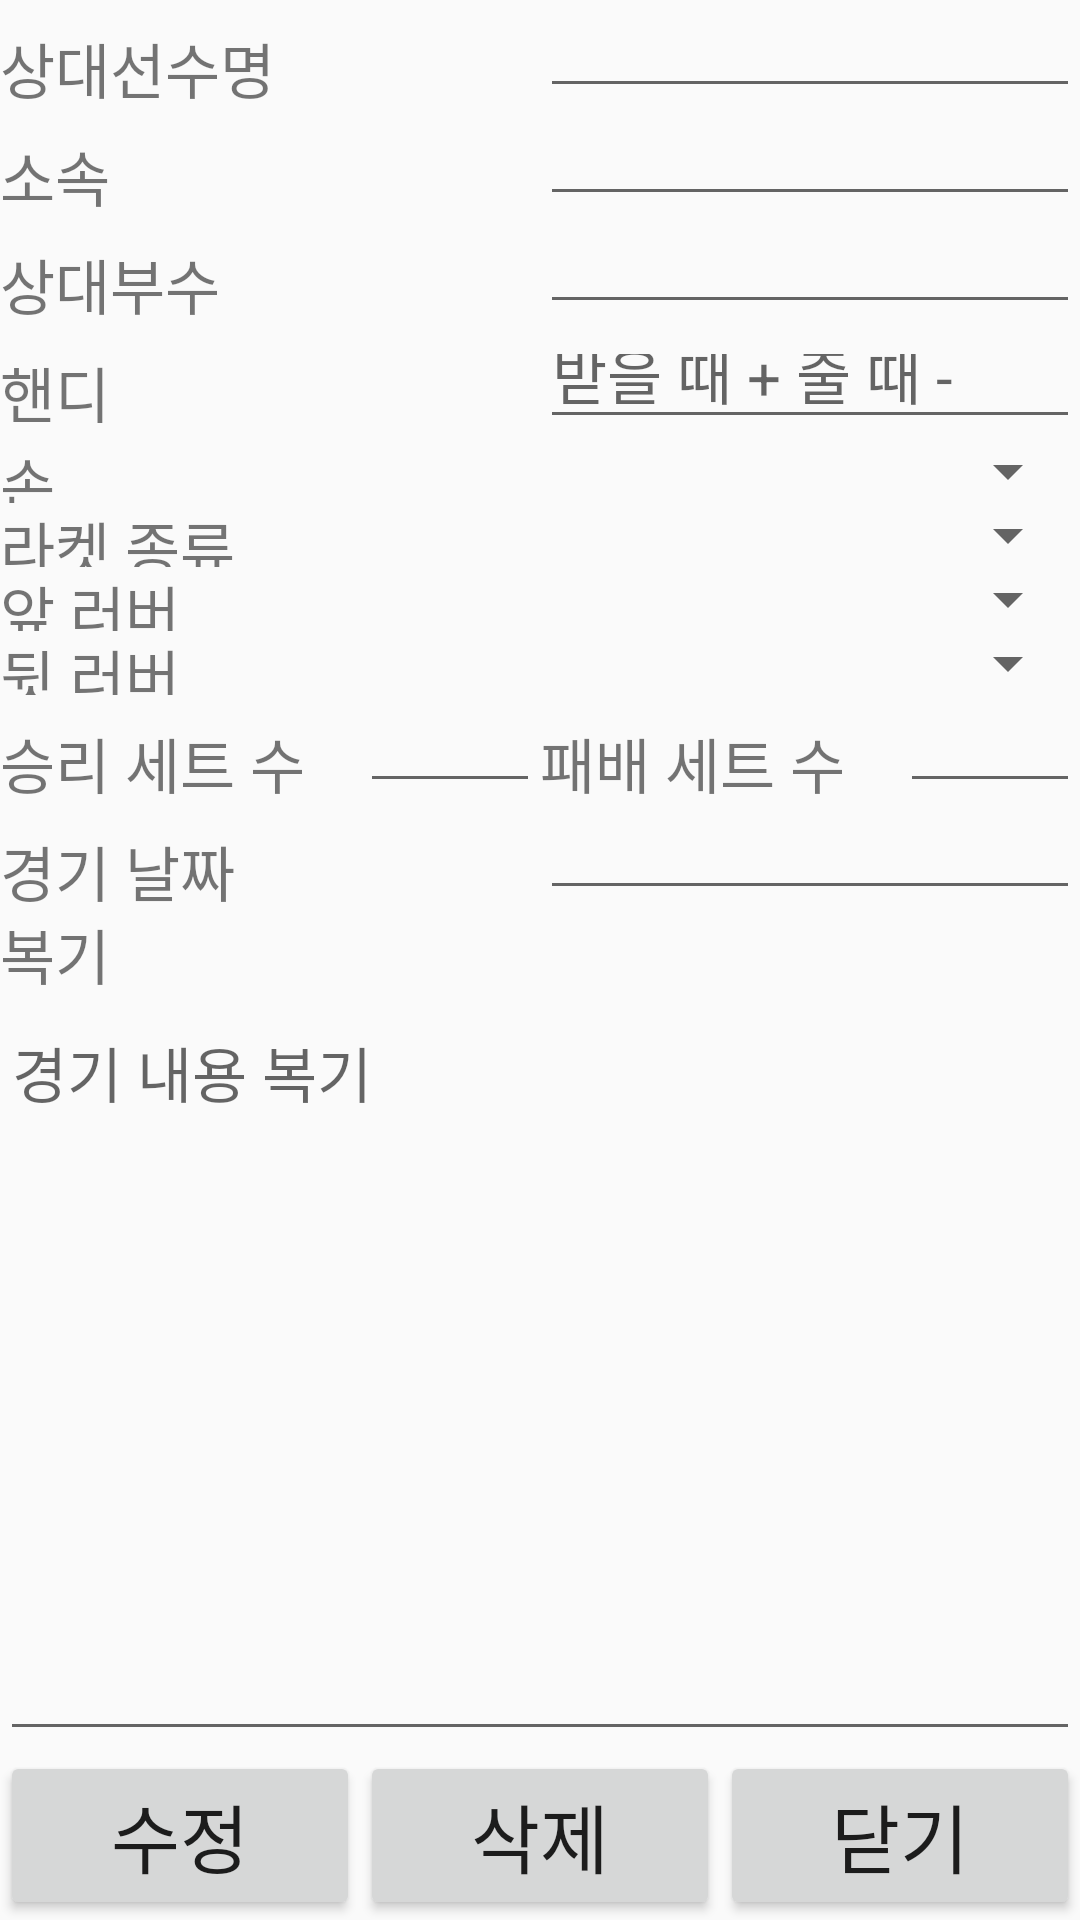

Produce the Android XML layout that renders to this screen, including the resource entries it uses.
<!-- AndroidManifest.xml: application theme MyAppTheme -->
<!-- res/layout/dialog_match_record.xml -->
<?xml version="1.0" encoding="utf-8"?>
<LinearLayout xmlns:android="http://schemas.android.com/apk/res/android"
    android:layout_width="match_parent"
    android:layout_height="match_parent"
    android:layout_margin="5dp"
    android:orientation="vertical">




    <LinearLayout

        android:id="@+id/nameLayout"
        android:layout_width="match_parent"
        android:layout_height="wrap_content"
        android:layout_weight="1"
       >

        <TextView
            android:layout_width="0dp"
            android:layout_height="wrap_content"
            android:text="상대선수명"
            android:layout_weight="1"
            android:textSize="20sp"/>
        <EditText
            android:id="@+id/et_nameBox"
            android:layout_width="0dp"
            android:layout_height="wrap_content"
            android:layout_weight="1"
            />
    </LinearLayout>
    <LinearLayout
        android:id="@+id/clubNameLayout"
        android:layout_width="match_parent"
        android:layout_weight="1"
        android:layout_height="wrap_content"
      >

        <TextView
            android:layout_width="0dp"
            android:layout_height="wrap_content"
            android:text="소속"
            android:layout_weight="1"
            android:textSize="20sp"/>
        <EditText
            android:id="@+id/et_clubNameBox"
            android:layout_width="0dp"
            android:layout_height="wrap_content"
            android:layout_weight="1"
            />
    </LinearLayout>
    <LinearLayout
        android:id="@+id/rankLayout"
        android:layout_width="match_parent"
        android:layout_height="wrap_content"
        android:layout_weight="1"
      >

        <TextView
            android:layout_width="0dp"
            android:layout_height="wrap_content"
            android:text="상대부수"
            android:layout_weight="1"
            android:textSize="20sp"/>
        <EditText
            android:id="@+id/et_rankBox"
            android:layout_width="0dp"
            android:layout_height="wrap_content"
            android:layout_weight="1"
            android:inputType="number"
            />
    </LinearLayout>
    <LinearLayout
        android:id="@+id/handyLayout"
        android:layout_width="match_parent"
        android:layout_weight="1"
        android:layout_height="wrap_content">

        <TextView
            android:layout_width="0dp"
            android:layout_height="wrap_content"
            android:text="핸디"
            android:layout_weight="1"
            android:textSize="20sp"/>

        <EditText
            android:id="@+id/handyScore"
            android:layout_width="0dp"
            android:layout_height="wrap_content"
            android:hint="받을 때 + 줄 때 -"
            android:layout_weight="1"
            android:inputType="numberDecimal|numberSigned"
            />
    </LinearLayout>
    <LinearLayout
        android:id="@+id/handLayout"
        android:layout_width="match_parent"
        android:layout_weight="1"
        android:layout_height="wrap_content">

        <TextView
            android:layout_width="0dp"
            android:layout_height="wrap_content"
            android:text="손"
            android:layout_weight="1"
            android:textSize="20sp"/>
        <Spinner
            android:id="@+id/handType"
            android:layout_width="0dp"
            android:layout_height="wrap_content"
            android:layout_weight="1"
            />
    </LinearLayout>

    <LinearLayout
        android:id="@+id/racketTypeLayout"
        android:layout_width="match_parent"
        android:layout_weight="1"
        android:layout_height="wrap_content">

        <TextView
            android:layout_width="0dp"
            android:layout_height="wrap_content"
            android:text="라켓 종류"
            android:layout_weight="1"
            android:textSize="20sp"/>
        <Spinner
            android:id="@+id/racket_type"
            android:layout_width="0dp"
            android:layout_height="wrap_content"
            android:layout_weight="1"
            />

    </LinearLayout>
    <LinearLayout
        android:id="@+id/frontRubberLayout"
        android:layout_width="match_parent"
        android:layout_weight="1"
        android:layout_height="wrap_content">

        <TextView
            android:layout_width="0dp"
            android:layout_height="wrap_content"
            android:text="앞 러버"
            android:layout_weight="1"
            android:textSize="20sp"/>
        <Spinner
            android:id="@+id/front_rubber"
            android:layout_width="0dp"
            android:layout_height="wrap_content"
            android:layout_weight="1"
            />

    </LinearLayout>
    <LinearLayout
        android:id="@+id/backRubberLayout"
        android:layout_width="match_parent"
        android:layout_weight="1"
        android:layout_height="wrap_content">


        <TextView
            android:layout_width="0dp"
            android:layout_height="wrap_content"
            android:text="뒷 러버"
            android:layout_weight="1"
            android:textSize="20sp"/>
        <Spinner
            android:id="@+id/back_rubber"
            android:layout_width="0dp"
            android:layout_height="wrap_content"
            android:layout_weight="1"
            />
    </LinearLayout>
    <LinearLayout
        android:id="@+id/scoreLayout"
        android:layout_width="match_parent"
        android:layout_weight="1"
        android:layout_height="wrap_content">

        <TextView
            android:layout_width="0dp"
            android:layout_height="wrap_content"
            android:text="승리 세트 수"
            android:layout_weight="2"
            android:textSize="20sp"/>
        <EditText
            android:id="@+id/win_set"
            android:layout_width="0dp"
            android:layout_height="wrap_content"
            android:layout_weight="1"
            android:gravity="center"
            android:inputType="number"
            />
        <TextView
            android:layout_width="0dp"
            android:layout_height="wrap_content"
            android:text="패배 세트 수"
            android:layout_weight="2"
            android:textSize="20sp"/>
        <EditText
            android:id="@+id/rose_set"
            android:layout_width="0dp"
            android:layout_height="wrap_content"
            android:gravity="center"
            android:layout_weight="1"
            android:inputType="number"
            />
    </LinearLayout>

    <LinearLayout
        android:id="@+id/dateLayout"
        android:layout_width="match_parent"
        android:layout_weight="1"
        android:layout_height="wrap_content">

        <TextView
            android:layout_width="0dp"
            android:layout_height="wrap_content"
            android:text="경기 날짜"
            android:layout_weight="1"
            android:textSize="20sp"/>
        <EditText
            android:id="@+id/matchDateBox"
            android:layout_width="0dp"
            android:layout_height="wrap_content"
            android:layout_weight="1"
            android:clickable="true"
            android:inputType="none"
            android:focusable="false"
            />
    </LinearLayout>
    <LinearLayout
        android:id="@+id/reviewLayout"
        android:layout_width="match_parent"
        android:layout_weight="1"
        android:layout_height="wrap_content"
        android:orientation="vertical">

        <TextView
            android:layout_width="wrap_content"
            android:layout_height="wrap_content"
            android:text="복기"
            android:textSize="20sp"
            />

        <EditText
            android:id="@+id/reviewBox"
            android:layout_width="match_parent"
            android:layout_height="wrap_content"
            android:inputType="text|textMultiLine"
            android:lines="8"
            android:hint="경기 내용 복기"
            android:minLines="10"
            android:maxLines="12"
            android:gravity="top"
            />
    </LinearLayout>
    <LinearLayout
        android:layout_width="match_parent"
        android:layout_height="wrap_content">
        <Button
            android:id="@+id/modifyBtn"
            android:layout_width="wrap_content"
            android:layout_height="wrap_content"
            android:layout_weight="1"
            android:text="수정"
            android:textSize="25sp"
            />
        <Button
            android:id="@+id/deleteBtn"
            android:layout_width="wrap_content"
            android:layout_height="wrap_content"
            android:layout_weight="1"
            android:text="삭제"
            android:textSize="25sp"
            />
        <Button
            android:id="@+id/cancelBtn"
            android:layout_width="wrap_content"
            android:layout_height="wrap_content"
            android:layout_weight="1"
            android:text="닫기"
            android:textSize="25sp"
            />

    </LinearLayout>
</LinearLayout>
<!-- resources referenced by this layout -->
<resources>
  <style name="MyAppTheme" parent="Theme.AppCompat.Light.DarkActionBar">
          
          <item name="colorPrimary">@color/colorPrimary</item>
          <item name="colorPrimaryDark">@color/colorPrimaryDark</item>
          <item name="colorAccent">@color/colorAccent</item>
          <item name="android:textSize">20sp</item>
  
      </style>
  <!-- not gathered from this repository: default colours our renderer supplied (Android Studio template values) -->
  <color name="colorPrimary">#FF6200EE</color>
  <color name="colorPrimaryDark">#FF3700B3</color>
  <color name="colorAccent">#FF03DAC5</color>
</resources>
